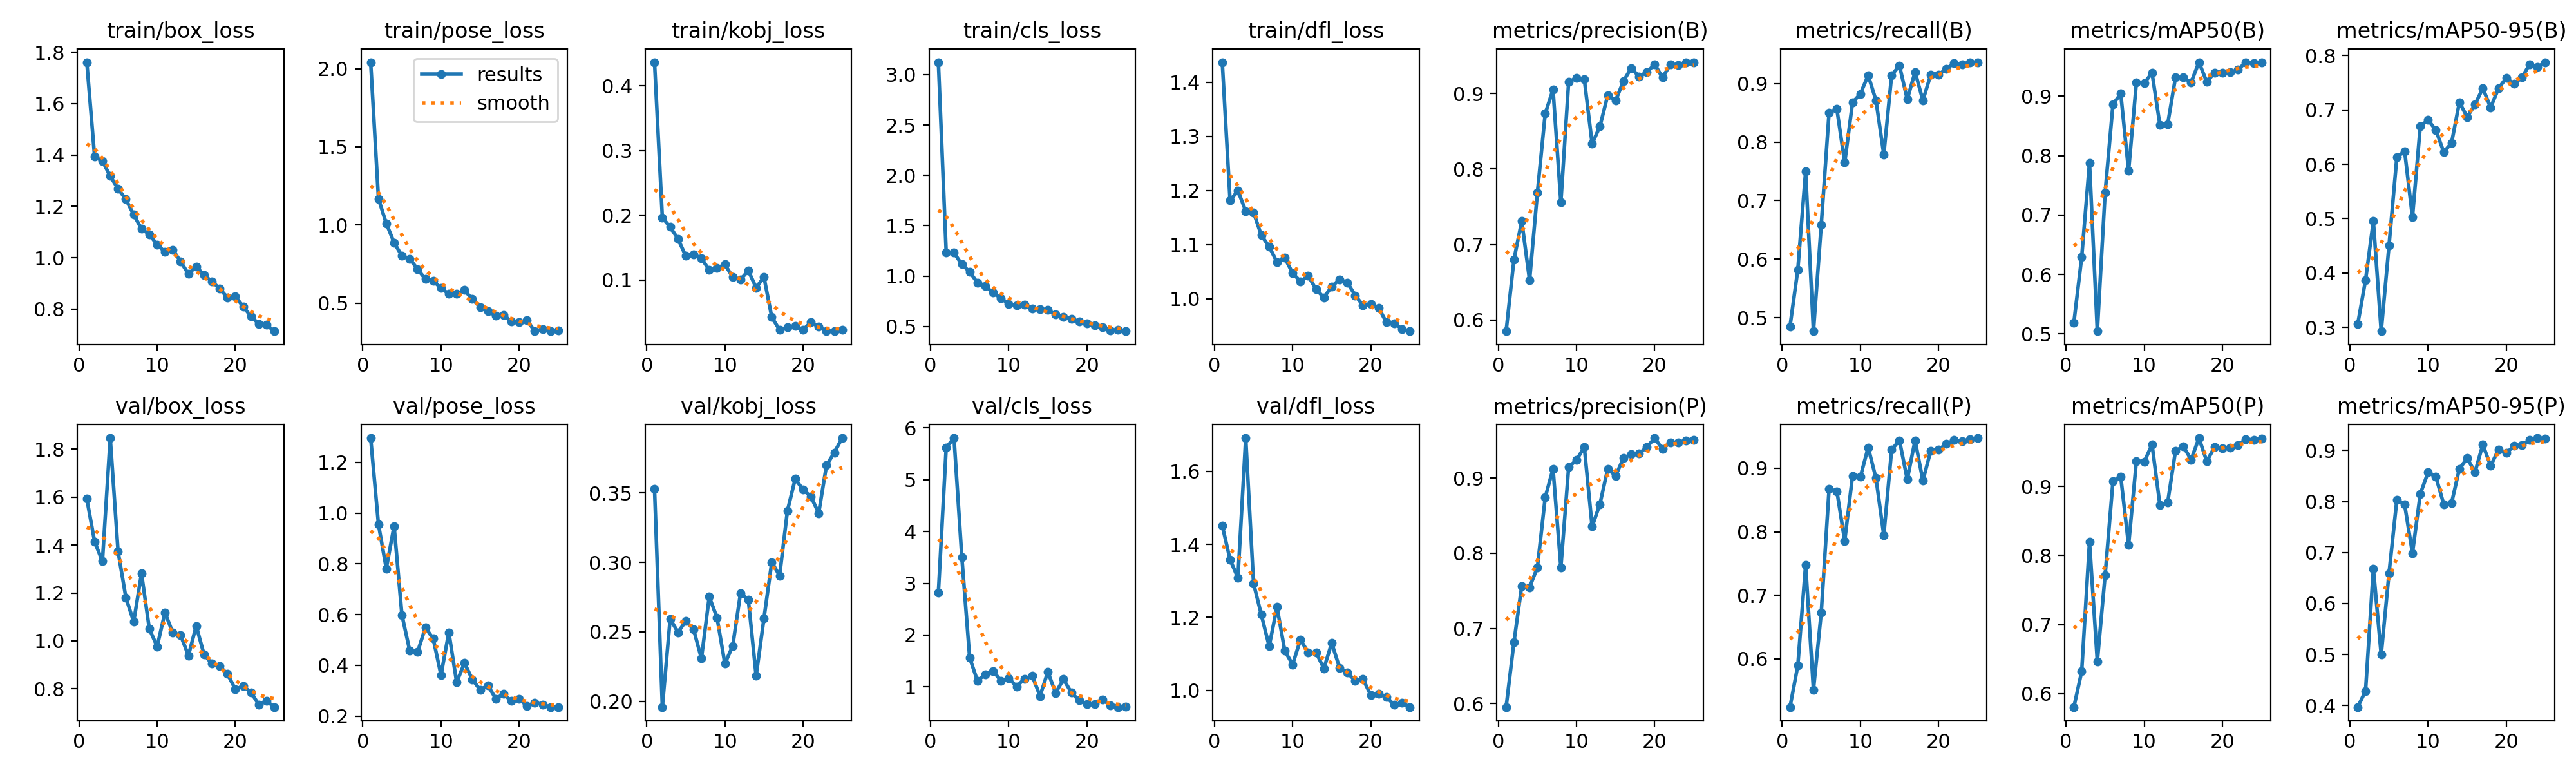

The table this chart was drawn from, first rows:
epoch, time, train/box_loss, train/pose_loss, train/kobj_loss, train/cls_loss, train/dfl_loss, metrics/precision(B), metrics/recall(B), metrics/mAP50(B), metrics/mAP50-95(B), metrics/precision(P), metrics/recall(P), metrics/mAP50(P), metrics/mAP50-95(P), val/box_loss, val/pose_loss, val/kobj_loss, val/cls_loss, val/dfl_loss, lr/pg0, lr/pg1, lr/pg2
1, 12.95, 1.762, 2.041, 0.4365, 3.123, 1.437, 0.5852, 0.4851, 0.5188, 0.3061, 0.5953, 0.5242, 0.5805, 0.3972, 1.594, 1.296, 0.3531, 2.82, 1.452, 0.0006592, 0.0006592, 0.0006592
2, 23.3, 1.394, 1.168, 0.1964, 1.234, 1.181, 0.6801, 0.5821, 0.629, 0.3872, 0.6818, 0.5896, 0.632, 0.4288, 1.414, 0.9557, 0.1958, 5.622, 1.358, 0.001273, 0.001273, 0.001273
3, 33.72, 1.377, 1.01, 0.1819, 1.232, 1.2, 0.7311, 0.75, 0.7881, 0.4955, 0.7567, 0.7483, 0.8198, 0.6686, 1.332, 0.7816, 0.2594, 5.806, 1.308, 0.001835, 0.001835, 0.001835
4, 44.34, 1.318, 0.8871, 0.1635, 1.117, 1.162, 0.6527, 0.4769, 0.5045, 0.2931, 0.7549, 0.5515, 0.6467, 0.5, 1.847, 0.9495, 0.2497, 3.502, 1.692, 0.001762, 0.001762, 0.001762
5, 54.27, 1.269, 0.8022, 0.137, 1.043, 1.16, 0.7688, 0.6586, 0.7381, 0.4505, 0.7812, 0.6729, 0.7718, 0.6591, 1.374, 0.599, 0.2578, 1.563, 1.293, 0.001683, 0.001683, 0.001683
6, 64.03, 1.228, 0.783, 0.1391, 0.9343, 1.117, 0.8734, 0.8508, 0.8862, 0.6128, 0.8744, 0.8675, 0.9077, 0.8033, 1.181, 0.4577, 0.2517, 1.114, 1.207, 0.001604, 0.001604, 0.001604
7, 74.54, 1.168, 0.7181, 0.1338, 0.9017, 1.096, 0.9053, 0.8563, 0.9041, 0.624, 0.9126, 0.8638, 0.914, 0.7939, 1.08, 0.4523, 0.2308, 1.243, 1.121, 0.001525, 0.001525, 0.001525
8, 85.08, 1.113, 0.6532, 0.1151, 0.8357, 1.067, 0.756, 0.7649, 0.7742, 0.5026, 0.7812, 0.7859, 0.8149, 0.6988, 1.281, 0.5485, 0.2753, 1.305, 1.228, 0.001446, 0.001446, 0.001446
9, 95.19, 1.091, 0.6415, 0.1184, 0.7808, 1.075, 0.9157, 0.8675, 0.923, 0.6698, 0.9148, 0.8881, 0.937, 0.8147, 1.05, 0.5057, 0.2601, 1.118, 1.108, 0.001366, 0.001366, 0.001366
10, 105.6, 1.051, 0.5967, 0.1241, 0.7247, 1.047, 0.9205, 0.8825, 0.9218, 0.6816, 0.9241, 0.8864, 0.9357, 0.8573, 0.9766, 0.3615, 0.2271, 1.167, 1.071, 0.001287, 0.001287, 0.001287
11, 116.6, 1.023, 0.5585, 0.1045, 0.7106, 1.032, 0.9187, 0.9142, 0.9392, 0.6626, 0.9414, 0.9328, 0.9609, 0.8481, 1.118, 0.5304, 0.2398, 1.007, 1.139, 0.001208, 0.001208, 0.001208
12, 126.4, 1.031, 0.5595, 0.1006, 0.7155, 1.042, 0.8337, 0.8713, 0.8519, 0.6225, 0.8356, 0.8843, 0.8735, 0.7948, 1.034, 0.3333, 0.2779, 1.153, 1.103, 0.001129, 0.001129, 0.001129
13, 136.3, 0.986, 0.5833, 0.1144, 0.6786, 1.017, 0.8564, 0.7787, 0.8528, 0.6391, 0.8656, 0.7948, 0.8767, 0.7968, 1.024, 0.4093, 0.2732, 1.215, 1.104, 0.00105, 0.00105, 0.00105
14, 146.3, 0.9367, 0.5252, 0.08813, 0.6732, 1.002, 0.898, 0.9142, 0.9314, 0.7138, 0.9126, 0.9291, 0.9515, 0.864, 0.9386, 0.3449, 0.2183, 0.8224, 1.06, 0.0009704, 0.0009704, 0.0009704
15, 156.9, 0.9664, 0.475, 0.1045, 0.664, 1.022, 0.8905, 0.931, 0.9312, 0.687, 0.903, 0.944, 0.9583, 0.8848, 1.063, 0.3034, 0.2598, 1.291, 1.13, 0.0008912, 0.0008912, 0.0008912
16, 168.5, 0.9322, 0.4475, 0.04242, 0.6184, 1.036, 0.9163, 0.8731, 0.9231, 0.7097, 0.9265, 0.8825, 0.9389, 0.8576, 0.9427, 0.321, 0.3002, 0.8801, 1.062, 0.000812, 0.000812, 0.000812
17, 178.5, 0.9087, 0.4198, 0.02293, 0.5939, 1.03, 0.9337, 0.92, 0.9571, 0.7399, 0.9319, 0.944, 0.9702, 0.9114, 0.9048, 0.2686, 0.2905, 1.148, 1.048, 0.0007328, 0.0007328, 0.0007328
18, 189, 0.8799, 0.4255, 0.02655, 0.5743, 1.006, 0.9227, 0.8713, 0.924, 0.7042, 0.9327, 0.8806, 0.9364, 0.8697, 0.8948, 0.2874, 0.3372, 0.8913, 1.027, 0.0006536, 0.0006536, 0.0006536
19, 199, 0.8449, 0.383, 0.0288, 0.5488, 0.9878, 0.9281, 0.915, 0.9394, 0.7393, 0.9413, 0.9274, 0.9571, 0.9013, 0.8614, 0.2588, 0.3603, 0.7374, 1.03, 0.0005744, 0.0005744, 0.0005744
20, 208.6, 0.8498, 0.3776, 0.02303, 0.5294, 0.9897, 0.9387, 0.915, 0.9393, 0.7589, 0.9534, 0.9291, 0.9556, 0.8948, 0.7981, 0.2679, 0.3524, 0.6644, 0.9876, 0.0004952, 0.0004952, 0.0004952
21, 218.7, 0.8103, 0.3903, 0.03463, 0.5133, 0.9831, 0.9212, 0.9254, 0.9401, 0.7476, 0.9387, 0.9384, 0.9567, 0.909, 0.8109, 0.2389, 0.3475, 0.6621, 0.9902, 0.000416, 0.000416, 0.000416
22, 228.7, 0.7723, 0.3204, 0.02775, 0.4944, 0.956, 0.9382, 0.9348, 0.9446, 0.7597, 0.9476, 0.9443, 0.9597, 0.911, 0.7856, 0.2535, 0.3355, 0.7523, 0.9819, 0.0003368, 0.0003368, 0.0003368
23, 238.5, 0.7431, 0.3334, 0.02126, 0.4642, 0.9546, 0.9381, 0.9333, 0.957, 0.7841, 0.9475, 0.9426, 0.9685, 0.9201, 0.7335, 0.2455, 0.37, 0.6423, 0.9597, 0.0002576, 0.0002576, 0.0002576
24, 248.4, 0.7387, 0.3222, 0.02082, 0.4695, 0.9438, 0.9411, 0.9366, 0.9551, 0.7789, 0.9505, 0.9459, 0.9675, 0.9243, 0.7488, 0.2357, 0.3792, 0.6087, 0.9656, 0.0001784, 0.0001784, 0.0001784
25, 257.4, 0.7143, 0.3241, 0.02337, 0.4537, 0.9397, 0.9415, 0.9366, 0.9569, 0.7877, 0.9513, 0.9476, 0.9697, 0.9236, 0.7235, 0.2354, 0.3896, 0.6126, 0.954, 9.92e-05, 9.92e-05, 9.92e-05
